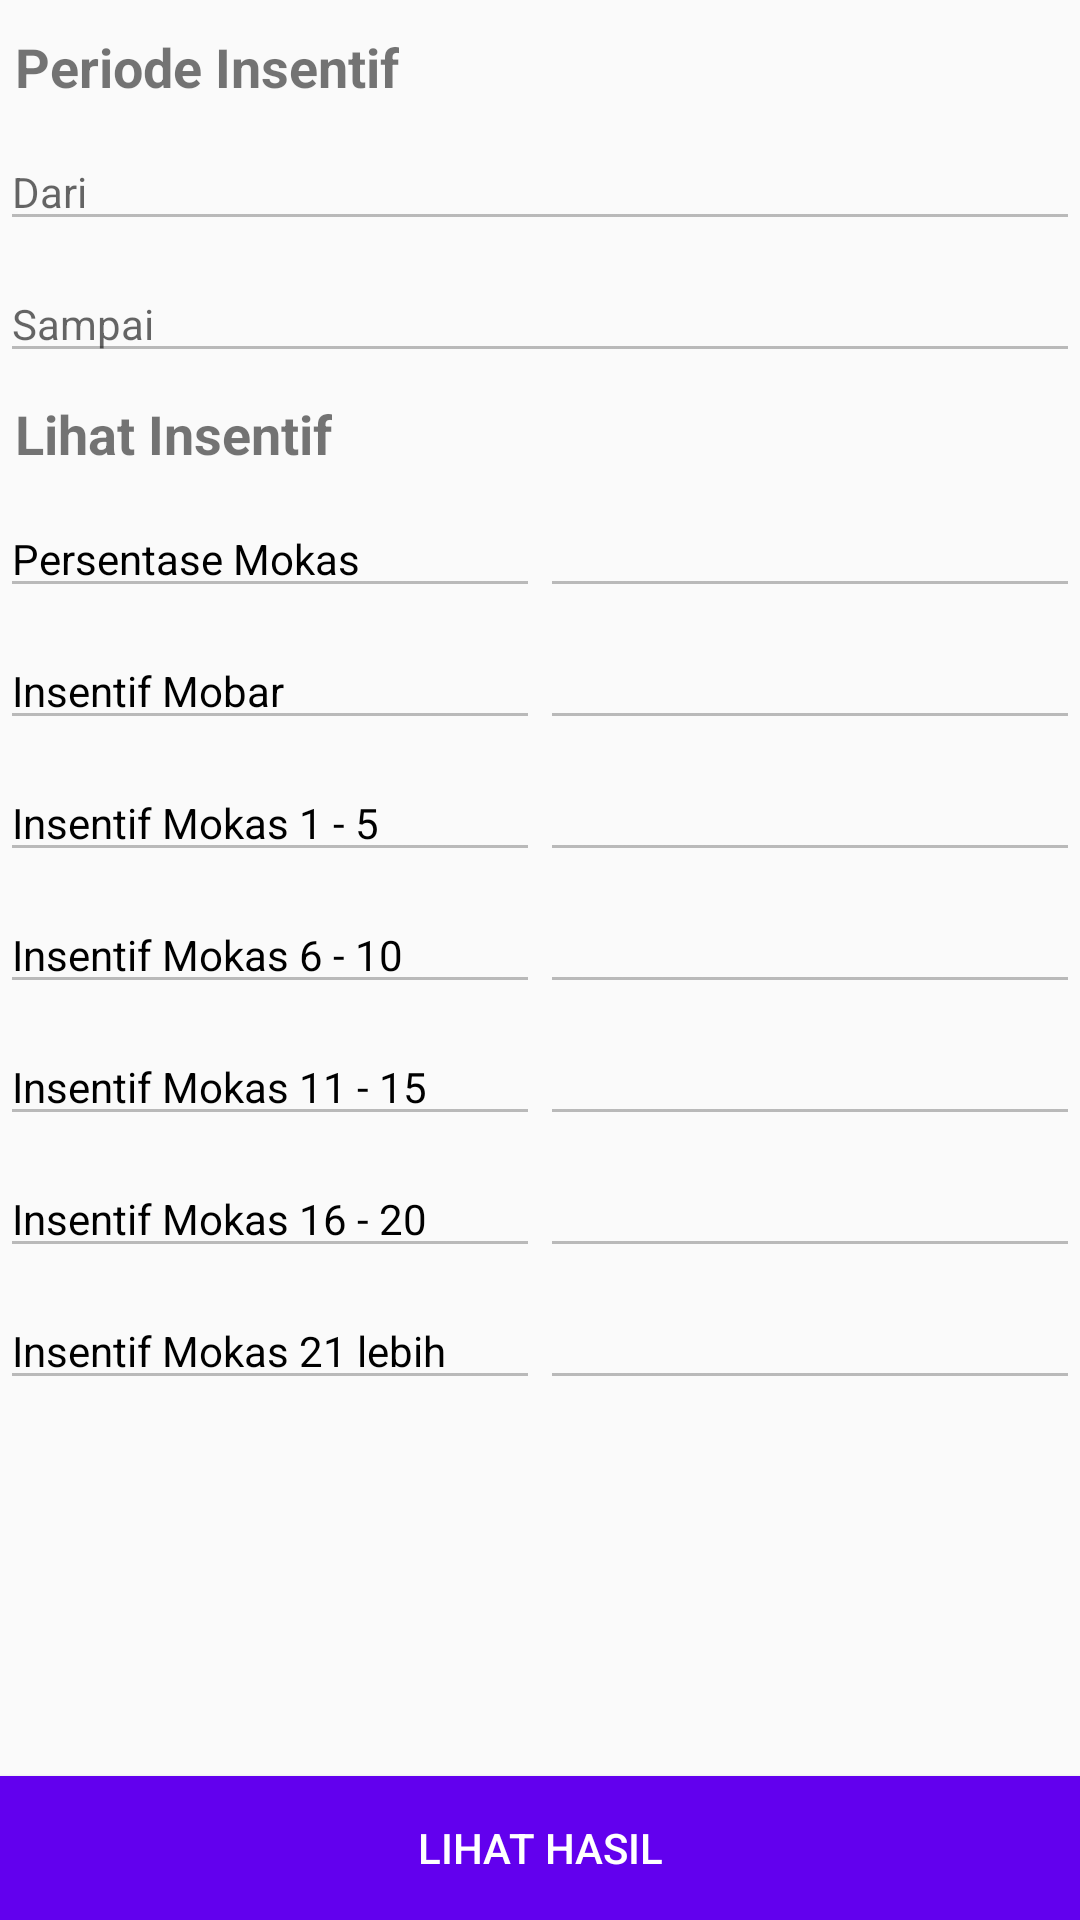

Here is an Android app screen rendered from its layout file. Give the layout XML and the strings, colors and styles it references.
<!-- AndroidManifest.xml: application theme AppTheme -->
<!-- res/layout/activity_insentif_config_sales.xml -->
<?xml version="1.0" encoding="utf-8"?>
<LinearLayout xmlns:android="http://schemas.android.com/apk/res/android"
    xmlns:tools="http://schemas.android.com/tools"
    android:layout_width="match_parent"
    android:layout_height="match_parent"
    android:orientation="vertical"
    tools:context=".view.sales.InsentifConfigSalesActivity">

    <ScrollView
        android:layout_width="match_parent"
        android:layout_height="0dp"
        android:layout_weight="1">

        <LinearLayout
            android:layout_width="match_parent"
            android:layout_height="match_parent"
            android:layout_marginBottom="10dp"
            android:orientation="vertical">

            <LinearLayout
                android:layout_width="match_parent"
                android:layout_height="0dp"
                android:layout_weight="2"
                android:orientation="vertical">

                <TextView
                    android:layout_width="wrap_content"
                    android:layout_height="wrap_content"
                    android:layout_marginBottom="10dp"
                    android:layout_marginLeft="5dp"
                    android:layout_marginTop="10dp"
                    android:text="Periode Insentif"
                    android:textSize="18sp"
                    android:textStyle="bold" />

                <LinearLayout
                    android:layout_width="match_parent"
                    android:layout_height="wrap_content">

                    <EditText
                        android:id="@+id/dari"
                        android:layout_width="0dp"
                        android:layout_height="wrap_content"
                        android:layout_marginBottom="8dp"
                        android:layout_weight="1"
                        android:enabled="false"
                        android:hint="Dari"
                        android:textColor="#000000"
                        android:textSize="14sp" />

                    <ImageView
                        android:id="@+id/dari_picker"
                        android:layout_width="wrap_content"
                        android:layout_height="wrap_content"
                        android:layout_marginTop="8dp"
                        android:src="@drawable/ic_date" />

                </LinearLayout>

                <LinearLayout
                    android:layout_width="match_parent"
                    android:layout_height="wrap_content">

                    <EditText
                        android:id="@+id/ke"
                        android:layout_width="0dp"
                        android:layout_height="wrap_content"
                        android:layout_marginBottom="8dp"
                        android:layout_weight="1"
                        android:enabled="false"
                        android:hint="Sampai"
                        android:textColor="#000000"
                        android:textSize="14sp" />

                    <ImageView
                        android:id="@+id/ke_picker"
                        android:layout_width="wrap_content"
                        android:layout_height="wrap_content"
                        android:layout_marginTop="8dp"
                        android:src="@drawable/ic_date" />

                </LinearLayout>

            </LinearLayout>


            <LinearLayout
                android:layout_width="match_parent"
                android:layout_height="0dp"
                android:layout_weight="5"
                android:orientation="vertical">

                <TextView
                    android:layout_width="wrap_content"
                    android:layout_height="wrap_content"
                    android:layout_marginBottom="10dp"
                    android:layout_marginLeft="5dp"
                    android:text="Lihat Insentif"
                    android:textSize="18sp"
                    android:textStyle="bold" />

                <LinearLayout
                    android:layout_width="match_parent"
                    android:layout_height="wrap_content">

                    <EditText
                        android:layout_width="0dp"
                        android:layout_weight="1"
                        android:layout_height="wrap_content"
                        android:enabled="false"
                        android:text="Persentase Mokas"
                        android:textColor="#000"
                        android:textSize="14sp" />

                    <EditText
                        android:id="@+id/persentase"
                        android:layout_width="0dp"
                        android:layout_height="wrap_content"
                        android:layout_marginBottom="8dp"
                        android:layout_weight="1"
                        android:enabled="false"
                        android:textColor="#000000"
                        android:textSize="14sp" />


                </LinearLayout>

                <LinearLayout
                    android:layout_width="match_parent"
                    android:layout_height="wrap_content">

                    <EditText
                        android:layout_width="0dp"
                        android:layout_weight="1"
                        android:layout_height="wrap_content"
                        android:enabled="false"
                        android:text="Insentif Mobar"
                        android:textColor="#000"
                        android:textSize="14sp" />

                    <EditText
                        android:id="@+id/insentif_mobar"
                        android:layout_width="0dp"
                        android:layout_height="wrap_content"
                        android:layout_marginBottom="8dp"
                        android:layout_weight="1"
                        android:enabled="false"
                        android:textColor="#000000"
                        android:textSize="14sp" />



                </LinearLayout>

                <LinearLayout
                    android:layout_width="match_parent"
                    android:layout_height="wrap_content">

                    <EditText
                        android:layout_width="0dp"
                        android:layout_weight="1"
                        android:layout_height="wrap_content"
                        android:enabled="false"
                        android:text="Insentif Mokas 1 - 5"
                        android:textColor="#000"
                        android:textSize="14sp" />

                    <EditText
                        android:id="@+id/insentif_mokas15"
                        android:layout_width="0dp"
                        android:layout_height="wrap_content"
                        android:layout_marginBottom="8dp"
                        android:layout_weight="1"
                        android:enabled="false"
                        android:textColor="#000000"
                        android:textSize="14sp" />



                </LinearLayout>

                <LinearLayout
                    android:layout_width="match_parent"
                    android:layout_height="wrap_content">

                    <EditText
                        android:layout_width="0dp"
                        android:layout_weight="1"
                        android:layout_height="wrap_content"
                        android:enabled="false"
                        android:text="Insentif Mokas 6 - 10"
                        android:textColor="#000"
                        android:textSize="14sp" />

                    <EditText
                        android:id="@+id/insentif_mokas610"
                        android:layout_width="0dp"
                        android:layout_height="wrap_content"
                        android:layout_marginBottom="8dp"
                        android:layout_weight="1"
                        android:enabled="false"
                        android:textColor="#000000"
                        android:textSize="14sp" />



                </LinearLayout>


                <LinearLayout
                    android:layout_width="match_parent"
                    android:layout_height="wrap_content">

                    <EditText
                        android:layout_width="0dp"
                        android:layout_weight="1"
                        android:layout_height="wrap_content"
                        android:enabled="false"
                        android:text="Insentif Mokas 11 - 15"
                        android:textColor="#000"
                        android:textSize="14sp" />

                    <EditText
                        android:id="@+id/insentif_mokas1115"
                        android:layout_width="0dp"
                        android:layout_height="wrap_content"
                        android:layout_marginBottom="8dp"
                        android:layout_weight="1"
                        android:enabled="false"
                        android:textColor="#000000"
                        android:textSize="14sp" />



                </LinearLayout>

                <LinearLayout
                    android:layout_width="match_parent"
                    android:layout_height="wrap_content">

                    <EditText
                        android:layout_width="0dp"
                        android:layout_weight="1"
                        android:layout_height="wrap_content"
                        android:enabled="false"
                        android:text="Insentif Mokas 16 - 20"
                        android:textColor="#000"
                        android:textSize="14sp" />

                    <EditText
                        android:id="@+id/insentif_mokas1620"
                        android:layout_width="0dp"
                        android:layout_height="wrap_content"
                        android:layout_marginBottom="8dp"
                        android:layout_weight="1"
                        android:enabled="false"
                        android:textColor="#000000"
                        android:textSize="14sp" />



                </LinearLayout>

                <LinearLayout
                    android:layout_width="match_parent"
                    android:layout_height="wrap_content">

                    <EditText
                        android:layout_width="0dp"
                        android:layout_weight="1"
                        android:layout_height="wrap_content"
                        android:enabled="false"
                        android:text="Insentif Mokas 21 lebih"
                        android:textColor="#000"
                        android:textSize="14sp" />

                    <EditText
                        android:id="@+id/insentif_mokas2125"
                        android:layout_width="0dp"
                        android:layout_height="wrap_content"
                        android:layout_weight="1"
                        android:enabled="false"
                        android:textColor="#000000"
                        android:textSize="14sp" />



                </LinearLayout>

            </LinearLayout>

        </LinearLayout>

    </ScrollView>


    <Button
        android:id="@+id/hasil"
        android:layout_width="match_parent"
        android:layout_height="wrap_content"
        android:background="@color/colorPrimary"
        android:text="Lihat Hasil"
        android:textColor="#FFFFFF" />


</LinearLayout>
<!-- resources referenced by this layout -->
<resources>
  <style name="AppTheme" parent="Base.Theme.AppCompat.Light.DarkActionBar">
          
          <item name="colorPrimary">@color/colorPrimary</item>
          <item name="colorPrimaryDark">@color/colorPrimaryDark</item>
          <item name="colorAccent">@color/colorAccent</item>
      </style>
  <!-- not gathered from this repository: default colours our renderer supplied (Android Studio template values) -->
  <color name="colorPrimary">#FF6200EE</color>
  <color name="colorPrimaryDark">#FF3700B3</color>
  <color name="colorAccent">#FF03DAC5</color>
</resources>
